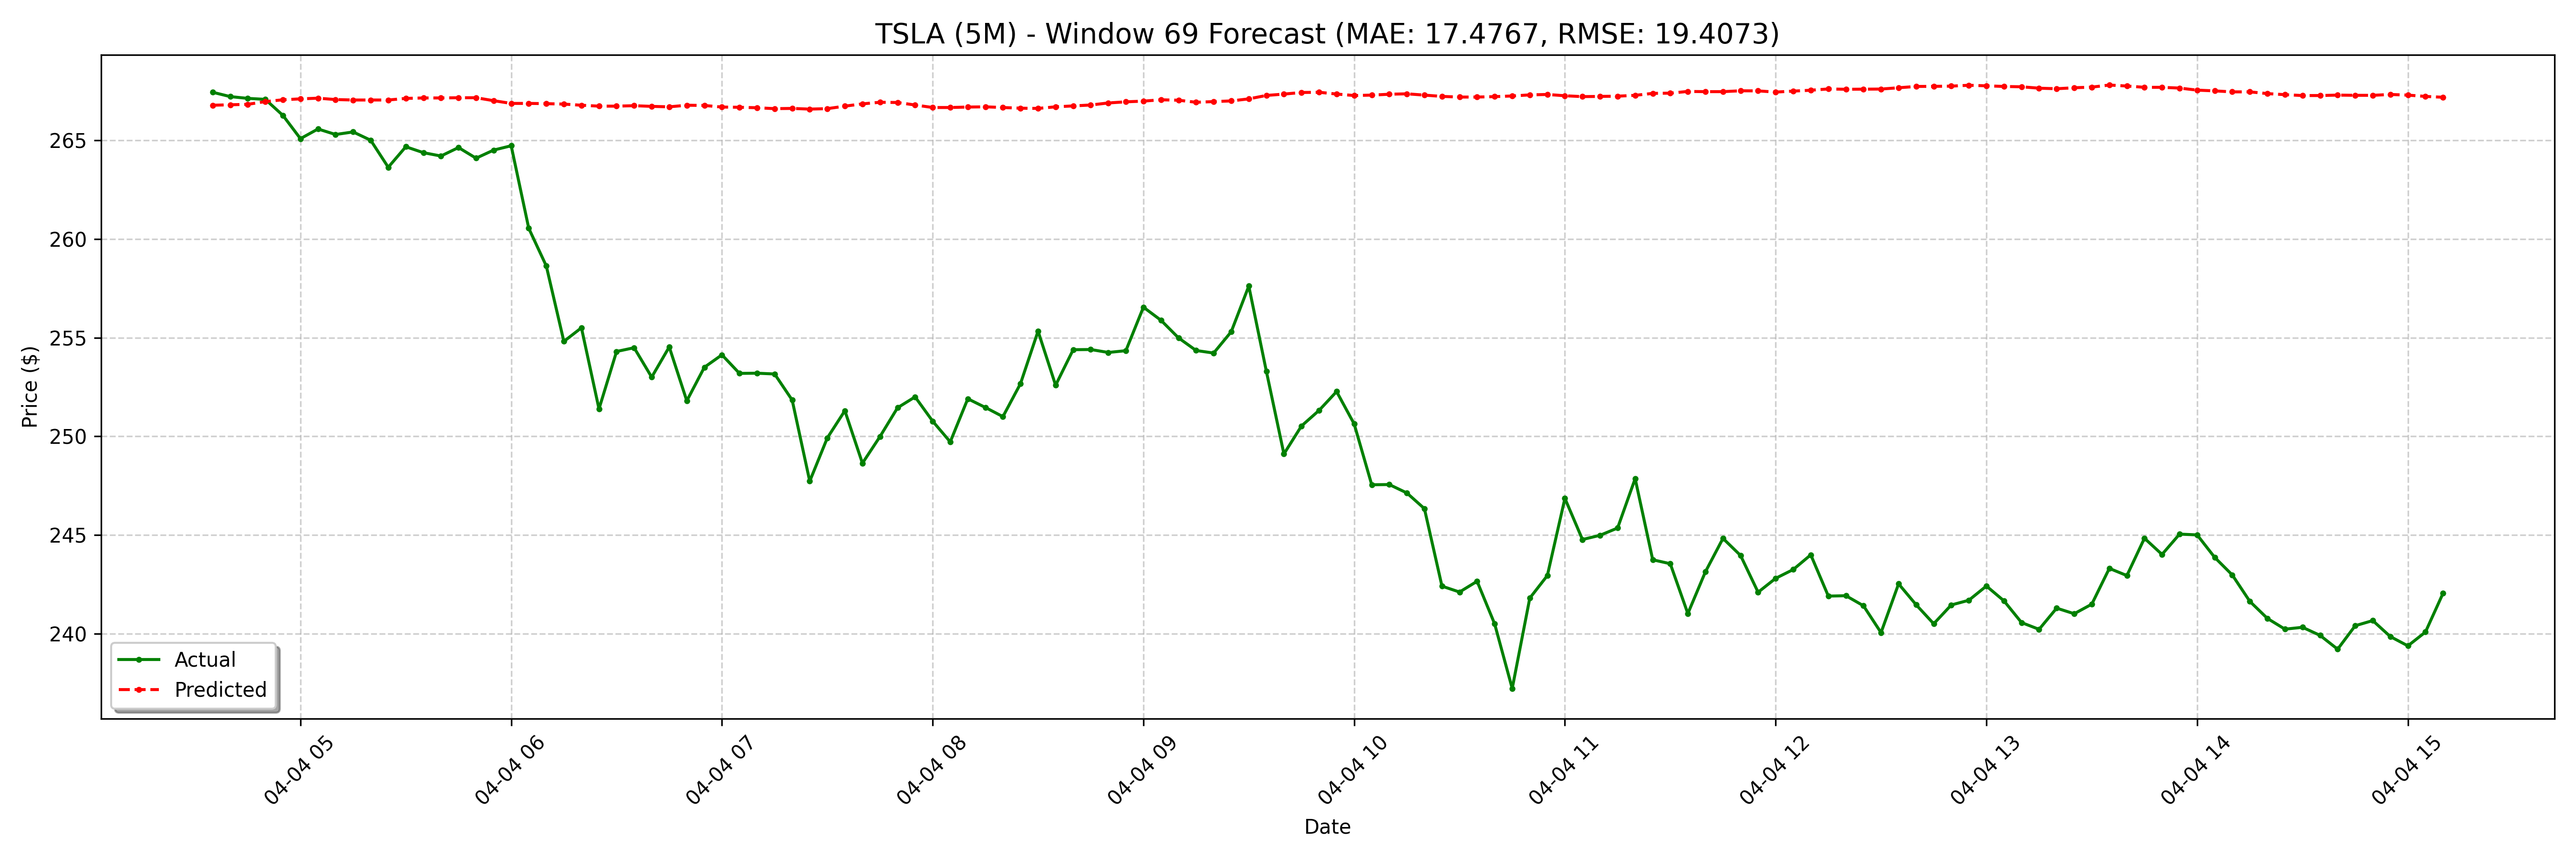

The table this chart was drawn from, first rows:
date, actual, forecast
2025-04-04 04:35:00-04:00, 267.4, 266.8
2025-04-04 04:40:00-04:00, 267.2, 266.8
2025-04-04 04:45:00-04:00, 267.1, 266.8
2025-04-04 04:50:00-04:00, 267.1, 267
2025-04-04 04:55:00-04:00, 266.3, 267
2025-04-04 05:00:00-04:00, 265.1, 267.1
2025-04-04 05:05:00-04:00, 265.6, 267.1
2025-04-04 05:10:00-04:00, 265.3, 267.1
2025-04-04 05:15:00-04:00, 265.4, 267
2025-04-04 05:20:00-04:00, 265.0, 267
2025-04-04 05:25:00-04:00, 263.6, 267
2025-04-04 05:30:00-04:00, 264.7, 267.1
2025-04-04 05:35:00-04:00, 264.4, 267.1
2025-04-04 05:40:00-04:00, 264.2, 267.1
2025-04-04 05:45:00-04:00, 264.6, 267.2
2025-04-04 05:50:00-04:00, 264.1, 267.2
2025-04-04 05:55:00-04:00, 264.5, 267
2025-04-04 06:00:00-04:00, 264.7, 266.9
2025-04-04 06:05:00-04:00, 260.5, 266.9
2025-04-04 06:10:00-04:00, 258.6, 266.9
2025-04-04 06:15:00-04:00, 254.8, 266.8
2025-04-04 06:20:00-04:00, 255.5, 266.8
2025-04-04 06:25:00-04:00, 251.4, 266.7
2025-04-04 06:30:00-04:00, 254.3, 266.7
2025-04-04 06:35:00-04:00, 254.5, 266.7
2025-04-04 06:40:00-04:00, 253.0, 266.7
2025-04-04 06:45:00-04:00, 254.5, 266.7
2025-04-04 06:50:00-04:00, 251.8, 266.8
2025-04-04 06:55:00-04:00, 253.5, 266.8
2025-04-04 07:00:00-04:00, 254.1, 266.7
2025-04-04 07:05:00-04:00, 253.2, 266.7
2025-04-04 07:10:00-04:00, 253.2, 266.6
2025-04-04 07:15:00-04:00, 253.2, 266.6
2025-04-04 07:20:00-04:00, 251.8, 266.6
2025-04-04 07:25:00-04:00, 247.7, 266.6
2025-04-04 07:30:00-04:00, 249.9, 266.6
2025-04-04 07:35:00-04:00, 251.3, 266.7
2025-04-04 07:40:00-04:00, 248.6, 266.8
2025-04-04 07:45:00-04:00, 250, 266.9
2025-04-04 07:50:00-04:00, 251.4, 266.9
2025-04-04 07:55:00-04:00, 252.0, 266.8
2025-04-04 08:00:00-04:00, 250.8, 266.7
2025-04-04 08:05:00-04:00, 249.7, 266.7
2025-04-04 08:10:00-04:00, 251.9, 266.7
2025-04-04 08:15:00-04:00, 251.5, 266.7
2025-04-04 08:20:00-04:00, 251.0, 266.7
2025-04-04 08:25:00-04:00, 252.7, 266.6
2025-04-04 08:30:00-04:00, 255.3, 266.6
2025-04-04 08:35:00-04:00, 252.6, 266.7
2025-04-04 08:40:00-04:00, 254.4, 266.7
2025-04-04 08:45:00-04:00, 254.4, 266.8
2025-04-04 08:50:00-04:00, 254.2, 266.9
2025-04-04 08:55:00-04:00, 254.3, 266.9
2025-04-04 09:00:00-04:00, 256.5, 267
2025-04-04 09:05:00-04:00, 255.9, 267
2025-04-04 09:10:00-04:00, 255, 267
2025-04-04 09:15:00-04:00, 254.3, 266.9
2025-04-04 09:20:00-04:00, 254.2, 267
2025-04-04 09:25:00-04:00, 255.3, 267
2025-04-04 09:30:00-04:00, 257.6, 267.1
... 68 more rows
